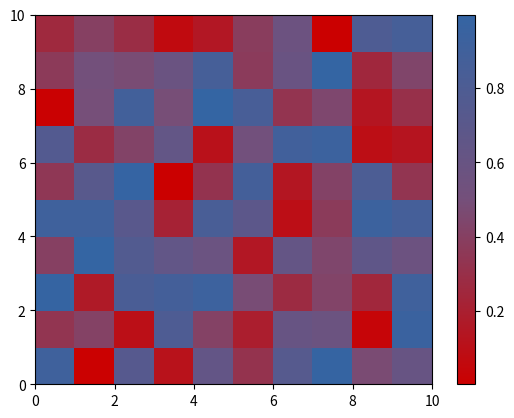

Reproduce this figure in Python.
# Copyright (c) 2012, GPy authors (see AUTHORS.txt).
# Licensed under the BSD 3-clause license (see LICENSE.txt)


import matplotlib as mpl

import pylab as pb
import sys
#sys.path.append('/home/<user>/mlprojects/sitran_cluster/')
#from switch_pylab_backend import *


#this stuff isn;t really Tango related: maybe it could be moved out? TODO
def removeRightTicks(ax=None):
    ax = ax or pb.gca()
    for i, line in enumerate(ax.get_yticklines()):
        if i%2 == 1:   # odd indices
            line.set_visible(False) 
def removeUpperTicks(ax=None):
    ax = ax or pb.gca()
    for i, line in enumerate(ax.get_xticklines()):
        if i%2 == 1:   # odd indices
            line.set_visible(False) 
def fewerXticks(ax=None,divideby=2):
    ax = ax or pb.gca()
    ax.set_xticks(ax.get_xticks()[::divideby])


coloursHex = {\
"Aluminium6":"#2e3436",\
"Aluminium5":"#555753",\
"Aluminium4":"#888a85",\
"Aluminium3":"#babdb6",\
"Aluminium2":"#d3d7cf",\
"Aluminium1":"#eeeeec",\
"lightPurple":"#ad7fa8",\
"mediumPurple":"#75507b",\
"darkPurple":"#5c3566",\
"lightBlue":"#729fcf",\
"mediumBlue":"#3465a4",\
"darkBlue": "#204a87",\
"lightGreen":"#8ae234",\
"mediumGreen":"#73d216",\
"darkGreen":"#4e9a06",\
"lightChocolate":"#e9b96e",\
"mediumChocolate":"#c17d11",\
"darkChocolate":"#8f5902",\
"lightRed":"#ef2929",\
"mediumRed":"#cc0000",\
"darkRed":"#a40000",\
"lightOrange":"#fcaf3e",\
"mediumOrange":"#f57900",\
"darkOrange":"#ce5c00",\
"lightButter":"#fce94f",\
"mediumButter":"#edd400",\
"darkButter":"#c4a000"}

darkList = [coloursHex['darkBlue'],coloursHex['darkRed'],coloursHex['darkGreen'], coloursHex['darkOrange'], coloursHex['darkButter'], coloursHex['darkPurple'], coloursHex['darkChocolate'], coloursHex['Aluminium6']]
mediumList = [coloursHex['mediumBlue'], coloursHex['mediumRed'],coloursHex['mediumGreen'], coloursHex['mediumOrange'], coloursHex['mediumButter'], coloursHex['mediumPurple'], coloursHex['mediumChocolate'], coloursHex['Aluminium5']]
lightList = [coloursHex['lightBlue'], coloursHex['lightRed'],coloursHex['lightGreen'], coloursHex['lightOrange'], coloursHex['lightButter'], coloursHex['lightPurple'], coloursHex['lightChocolate'], coloursHex['Aluminium4']]

def currentDark():
    return darkList[-1]
def currentMedium():
    return mediumList[-1]
def currentLight():
    return lightList[-1]

def nextDark():
    darkList.append(darkList.pop(0))
    return darkList[-1]
def nextMedium():
    mediumList.append(mediumList.pop(0))
    return mediumList[-1]
def nextLight():
    lightList.append(lightList.pop(0))
    return lightList[-1]

def reset():
    while not darkList[0]==coloursHex['darkBlue']:
        darkList.append(darkList.pop(0))
    while not mediumList[0]==coloursHex['mediumBlue']:
        mediumList.append(mediumList.pop(0))
    while not lightList[0]==coloursHex['lightBlue']:
        lightList.append(lightList.pop(0))

def setLightFigures():
    mpl.rcParams['axes.edgecolor']=coloursHex['Aluminium6']
    mpl.rcParams['axes.facecolor']=coloursHex['Aluminium2']
    mpl.rcParams['axes.labelcolor']=coloursHex['Aluminium6']
    mpl.rcParams['figure.edgecolor']=coloursHex['Aluminium6']
    mpl.rcParams['figure.facecolor']=coloursHex['Aluminium2']
    mpl.rcParams['grid.color']=coloursHex['Aluminium6']
    mpl.rcParams['savefig.edgecolor']=coloursHex['Aluminium2']
    mpl.rcParams['savefig.facecolor']=coloursHex['Aluminium2']
    mpl.rcParams['text.color']=coloursHex['Aluminium6']
    mpl.rcParams['xtick.color']=coloursHex['Aluminium6']
    mpl.rcParams['ytick.color']=coloursHex['Aluminium6']

def setDarkFigures():
    mpl.rcParams['axes.edgecolor']=coloursHex['Aluminium2']
    mpl.rcParams['axes.facecolor']=coloursHex['Aluminium6']
    mpl.rcParams['axes.labelcolor']=coloursHex['Aluminium2']
    mpl.rcParams['figure.edgecolor']=coloursHex['Aluminium2']
    mpl.rcParams['figure.facecolor']=coloursHex['Aluminium6']
    mpl.rcParams['grid.color']=coloursHex['Aluminium2']
    mpl.rcParams['savefig.edgecolor']=coloursHex['Aluminium6']
    mpl.rcParams['savefig.facecolor']=coloursHex['Aluminium6']
    mpl.rcParams['text.color']=coloursHex['Aluminium2']
    mpl.rcParams['xtick.color']=coloursHex['Aluminium2']
    mpl.rcParams['ytick.color']=coloursHex['Aluminium2']

def hex2rgb(hexcolor):
    hexcolor = [hexcolor[1+2*i:1+2*(i+1)] for i in range(3)]
    r,g,b = [int(n,16) for n in hexcolor]
    return (r,g,b)

coloursRGB = dict([(k,hex2rgb(i)) for k,i in coloursHex.items()])

cdict_RB = {'red' :((0.,coloursRGB['mediumRed'][0]/256.,coloursRGB['mediumRed'][0]/256.),
                     (.5,coloursRGB['mediumPurple'][0]/256.,coloursRGB['mediumPurple'][0]/256.),
                     (1.,coloursRGB['mediumBlue'][0]/256.,coloursRGB['mediumBlue'][0]/256.)),
            'green':((0.,coloursRGB['mediumRed'][1]/256.,coloursRGB['mediumRed'][1]/256.),
                     (.5,coloursRGB['mediumPurple'][1]/256.,coloursRGB['mediumPurple'][1]/256.),
                     (1.,coloursRGB['mediumBlue'][1]/256.,coloursRGB['mediumBlue'][1]/256.)),
            'blue':((0.,coloursRGB['mediumRed'][2]/256.,coloursRGB['mediumRed'][2]/256.),
                      (.5,coloursRGB['mediumPurple'][2]/256.,coloursRGB['mediumPurple'][2]/256.),
                      (1.,coloursRGB['mediumBlue'][2]/256.,coloursRGB['mediumBlue'][2]/256.))}
cmap_RB = mpl.colors.LinearSegmentedColormap('TangoRedBlue',cdict_RB,256)


cdict_BGR = {'red' :((0.,coloursRGB['mediumBlue'][0]/256.,coloursRGB['mediumBlue'][0]/256.),
                     (.5,coloursRGB['mediumGreen'][0]/256.,coloursRGB['mediumGreen'][0]/256.),
                     (1.,coloursRGB['mediumRed'][0]/256.,coloursRGB['mediumRed'][0]/256.)),
            'green':((0.,coloursRGB['mediumBlue'][1]/256.,coloursRGB['mediumBlue'][1]/256.),
                     (.5,coloursRGB['mediumGreen'][1]/256.,coloursRGB['mediumGreen'][1]/256.),
                     (1.,coloursRGB['mediumRed'][1]/256.,coloursRGB['mediumRed'][1]/256.)),
            'blue':((0.,coloursRGB['mediumBlue'][2]/256.,coloursRGB['mediumBlue'][2]/256.),
                      (.5,coloursRGB['mediumGreen'][2]/256.,coloursRGB['mediumGreen'][2]/256.),
                      (1.,coloursRGB['mediumRed'][2]/256.,coloursRGB['mediumRed'][2]/256.))}
cmap_BGR = mpl.colors.LinearSegmentedColormap('TangoRedBlue',cdict_BGR,256)

cdict_Alu = {'red' :((0./5,coloursRGB['Aluminium1'][0]/256.,coloursRGB['Aluminium1'][0]/256.),
                     (1./5,coloursRGB['Aluminium2'][0]/256.,coloursRGB['Aluminium2'][0]/256.),
                     (2./5,coloursRGB['Aluminium3'][0]/256.,coloursRGB['Aluminium3'][0]/256.),
                     (3./5,coloursRGB['Aluminium4'][0]/256.,coloursRGB['Aluminium4'][0]/256.),
                     (4./5,coloursRGB['Aluminium5'][0]/256.,coloursRGB['Aluminium5'][0]/256.),
                     (5./5,coloursRGB['Aluminium6'][0]/256.,coloursRGB['Aluminium6'][0]/256.)),
           'green' :((0./5,coloursRGB['Aluminium1'][1]/256.,coloursRGB['Aluminium1'][1]/256.),
                     (1./5,coloursRGB['Aluminium2'][1]/256.,coloursRGB['Aluminium2'][1]/256.),
                     (2./5,coloursRGB['Aluminium3'][1]/256.,coloursRGB['Aluminium3'][1]/256.),
                     (3./5,coloursRGB['Aluminium4'][1]/256.,coloursRGB['Aluminium4'][1]/256.),
                     (4./5,coloursRGB['Aluminium5'][1]/256.,coloursRGB['Aluminium5'][1]/256.),
                     (5./5,coloursRGB['Aluminium6'][1]/256.,coloursRGB['Aluminium6'][1]/256.)),
            'blue' :((0./5,coloursRGB['Aluminium1'][2]/256.,coloursRGB['Aluminium1'][2]/256.),
                     (1./5,coloursRGB['Aluminium2'][2]/256.,coloursRGB['Aluminium2'][2]/256.),
                     (2./5,coloursRGB['Aluminium3'][2]/256.,coloursRGB['Aluminium3'][2]/256.),
                     (3./5,coloursRGB['Aluminium4'][2]/256.,coloursRGB['Aluminium4'][2]/256.),
                     (4./5,coloursRGB['Aluminium5'][2]/256.,coloursRGB['Aluminium5'][2]/256.),
                     (5./5,coloursRGB['Aluminium6'][2]/256.,coloursRGB['Aluminium6'][2]/256.))}
cmap_Alu = mpl.colors.LinearSegmentedColormap('TangoAluminium',cdict_Alu,256)

if __name__=='__main__':
    import pylab as pb
    pb.figure()
    pb.pcolor(pb.rand(10,10),cmap=cmap_RB)
    pb.colorbar()
    pb.show()

    
